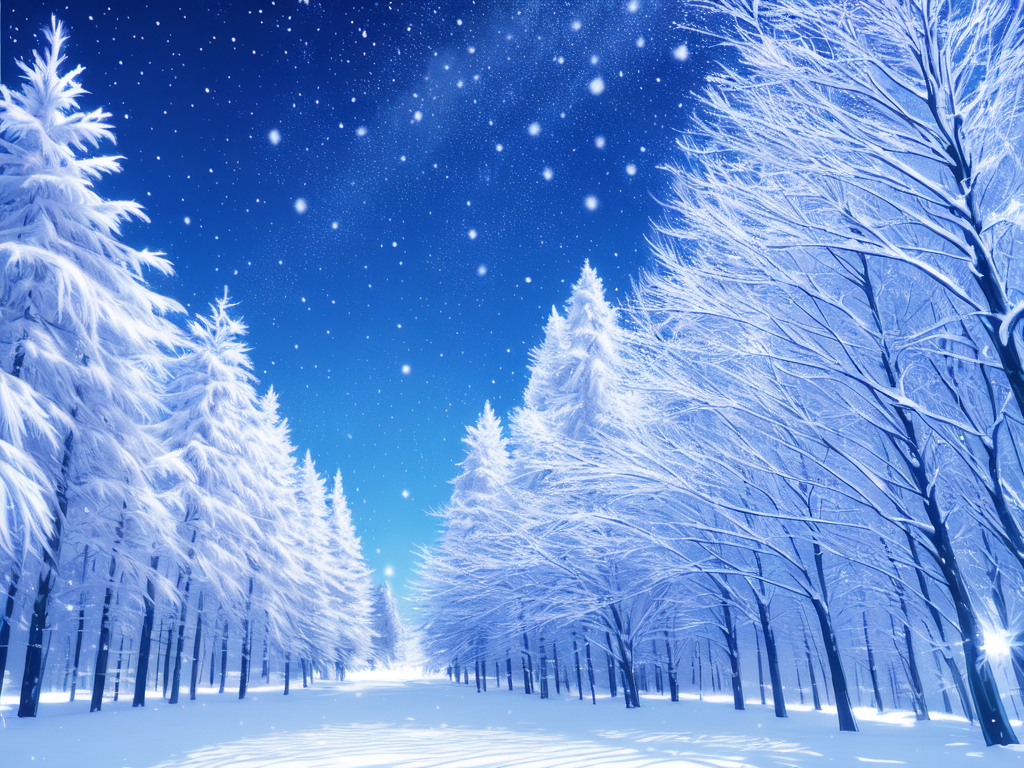
Generation parameters embedded in this image by AUTOMATIC1111 Stable Diffusion web UI or a fork of it (Forge, ...) (PNG 'parameters' text chunk):
sasu, rimu,((best quality)), ((masterpiece)), ((ultra-detailed)), (official art),[land_style|elden_ring|between_lands]winter_style
Negative prompt: ((((ugly)))), (((duplicate))), ((morbid)), ((mutilated)), (((tranny))), (((trans))), (((trannsexual))), (hermaphrodite), [out of frame], extra fingers, mutated hands, ((poorly drawn hands)), ((poorly drawn face)), (((mutation))), (((deformed))), ((ugly)), blurry, ((bad anatomy)), (((bad proportions))), ((extra limbs)), cloned face, (((disfigured))), out of frame, ugly, extra limbs, (bad anatomy), gross proportions, (malformed limbs), ((missing arms)), ((missing legs)), (((extra arms))), (((extra legs))), mutated hands, (fused fingers), (too many fingers), (((long neck))), lowres, bad anatomy, bad hands, text, error, missing fingers, extra digit, fewer digits, cropped, worst quality, low quality, normal quality, jpeg artifacts, signature, watermark, username, blurry, artist name
Steps: 28, Sampler: DPM++ 2S a Karras, CFG scale: 7, Seed: 794985546, Size: 1024x768, Model hash: 5536fb66, Batch size: 4, Batch pos: 2, Denoising strength: 0.55, First pass size: 0x0